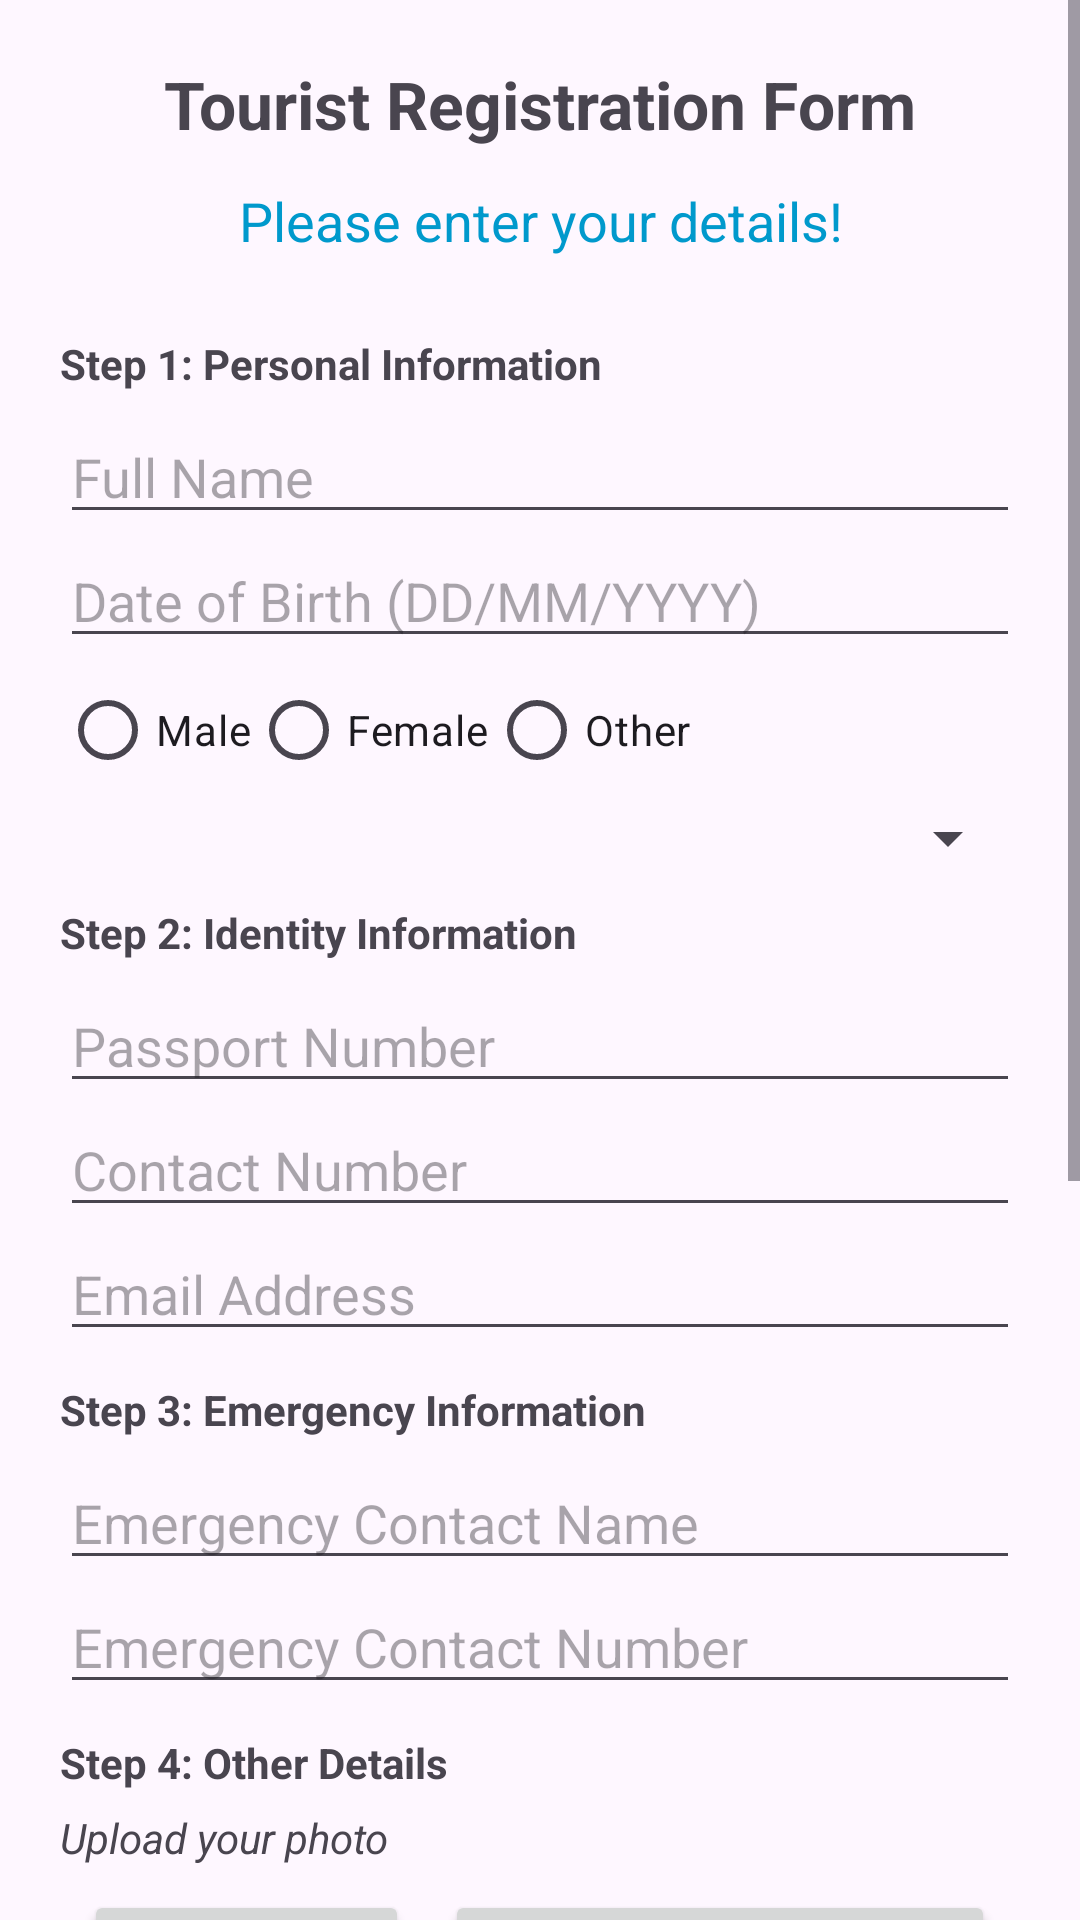

Write the Android layout XML for this screen, with the resource values it uses.
<!-- AndroidManifest.xml: application theme Theme.Touristfinal -->
<!-- res/layout/activity_form.xml -->
<?xml version="1.0" encoding="utf-8"?>
<ScrollView xmlns:android="http://schemas.android.com/apk/res/android"
    android:layout_width="match_parent"
    android:layout_height="match_parent">

    <LinearLayout
        android:layout_width="match_parent"
        android:layout_height="wrap_content"
        android:orientation="vertical"
        android:padding="20dp">

        
        <TextView
            android:id="@+id/tvFormTitle"
            android:layout_width="wrap_content"
            android:layout_height="wrap_content"
            android:text="Tourist Registration Form"
            android:textSize="22sp"
            android:textStyle="bold"
            android:layout_gravity="center"
            android:paddingBottom="12dp"/>

        
        <TextView
            android:id="@+id/tvSteps"
            android:layout_width="match_parent"
            android:layout_height="wrap_content"
            android:text="Please enter your details!"
            android:textSize="18sp"
            android:textAlignment="center"
            android:textColor="@android:color/holo_blue_dark"
            android:paddingBottom="16dp"/>

        
        <TextView
            android:layout_width="wrap_content"
            android:layout_height="wrap_content"
            android:text="Step 1: Personal Information"
            android:textStyle="bold"
            android:paddingTop="10dp"
            android:paddingBottom="6dp"/>

        <EditText
            android:id="@+id/etFullName"
            android:layout_width="match_parent"
            android:layout_height="wrap_content"
            android:hint="Full Name"
            android:inputType="textPersonName"/>

        <EditText
            android:id="@+id/etDOB"
            android:layout_width="match_parent"
            android:layout_height="wrap_content"
            android:hint="Date of Birth (DD/MM/YYYY)"
            android:focusable="false" />

        <RadioGroup
            android:id="@+id/rgGender"
            android:layout_width="match_parent"
            android:layout_height="wrap_content"
            android:orientation="horizontal">
            <RadioButton android:id="@+id/rbMale" android:layout_width="wrap_content" android:layout_height="wrap_content" android:text="Male"/>
            <RadioButton android:id="@+id/rbFemale" android:layout_width="wrap_content" android:layout_height="wrap_content" android:text="Female"/>
            <RadioButton android:id="@+id/rbOther" android:layout_width="wrap_content" android:layout_height="wrap_content" android:text="Other"/>
        </RadioGroup>

        <Spinner
            android:id="@+id/spNationality"
            android:layout_width="match_parent"
            android:layout_height="wrap_content"
            android:paddingBottom="6dp"/>

        
        <TextView
            android:layout_width="wrap_content"
            android:layout_height="wrap_content"
            android:text="Step 2: Identity Information"
            android:textStyle="bold"
            android:paddingTop="10dp"
            android:paddingBottom="6dp"/>

        <EditText
            android:id="@+id/etPassport"
            android:layout_width="match_parent"
            android:layout_height="wrap_content"
            android:hint="Passport Number"
            android:inputType="text"/>

        <EditText
            android:id="@+id/etPhone"
            android:layout_width="match_parent"
            android:layout_height="wrap_content"
            android:hint="Contact Number"
            android:inputType="phone"/>

        <EditText
            android:id="@+id/etEmail"
            android:layout_width="match_parent"
            android:layout_height="wrap_content"
            android:hint="Email Address"
            android:inputType="textEmailAddress"/>

        
        <TextView
            android:layout_width="wrap_content"
            android:layout_height="wrap_content"
            android:text="Step 3: Emergency Information"
            android:textStyle="bold"
            android:paddingTop="10dp"
            android:paddingBottom="6dp"/>

        <EditText
            android:id="@+id/etEmergencyName"
            android:layout_width="match_parent"
            android:layout_height="wrap_content"
            android:hint="Emergency Contact Name"
            android:inputType="textPersonName"/>

        <EditText
            android:id="@+id/etEmergencyPhone"
            android:layout_width="match_parent"
            android:layout_height="wrap_content"
            android:hint="Emergency Contact Number"
            android:inputType="phone"/>

        
        <TextView
            android:layout_width="wrap_content"
            android:layout_height="wrap_content"
            android:text="Step 4: Other Details"
            android:textStyle="bold"
            android:paddingTop="10dp"
            android:paddingBottom="6dp"/>

        <TextView
            android:layout_width="wrap_content"
            android:layout_height="wrap_content"
            android:text="Upload your photo"
            android:textStyle="italic"
            android:paddingBottom="8dp"/>

        <LinearLayout
            android:layout_width="match_parent"
            android:layout_height="wrap_content"
            android:orientation="horizontal"
            android:gravity="center">

            <Button
                android:id="@+id/btnCamera"
                android:layout_width="wrap_content"
                android:layout_height="wrap_content"
                android:text="Take Photo"
                android:layout_marginEnd="12dp"/>

            <Button
                android:id="@+id/btnGallery"
                android:layout_width="wrap_content"
                android:layout_height="wrap_content"
                android:text="Choose from Gallery"/>
        </LinearLayout>

        <ImageView
            android:id="@+id/imagePreview"
            android:layout_width="180dp"
            android:layout_height="180dp"
            android:layout_marginTop="12dp"
            android:layout_gravity="center"
            android:contentDescription="Selected photo preview"
            android:scaleType="centerCrop"
            android:src="@mipmap/ic_launcher" />

        <EditText
            android:id="@+id/etIssueDate"
            android:layout_width="match_parent"
            android:layout_height="wrap_content"
            android:hint="Issue Date"
            android:focusable="false"/>

        <EditText
            android:id="@+id/etExpiryDate"
            android:layout_width="match_parent"
            android:layout_height="wrap_content"
            android:hint="Expiry Date"
            android:focusable="false"/>

        
        <Button
            android:id="@+id/btnSubmit"
            android:layout_width="match_parent"
            android:layout_height="wrap_content"
            android:text="Submit Form"
            android:backgroundTint="@android:color/holo_green_dark"
            android:textColor="@android:color/white"
            android:layout_marginTop="20dp"/>
    </LinearLayout>
</ScrollView>
<!-- resources referenced by this layout -->
<resources>
  <style name="Theme.Touristfinal" parent="Base.Theme.Touristfinal" />
  <style name="Base.Theme.Touristfinal" parent="Theme.Material3.DayNight.NoActionBar">
          
          
      </style>
</resources>
